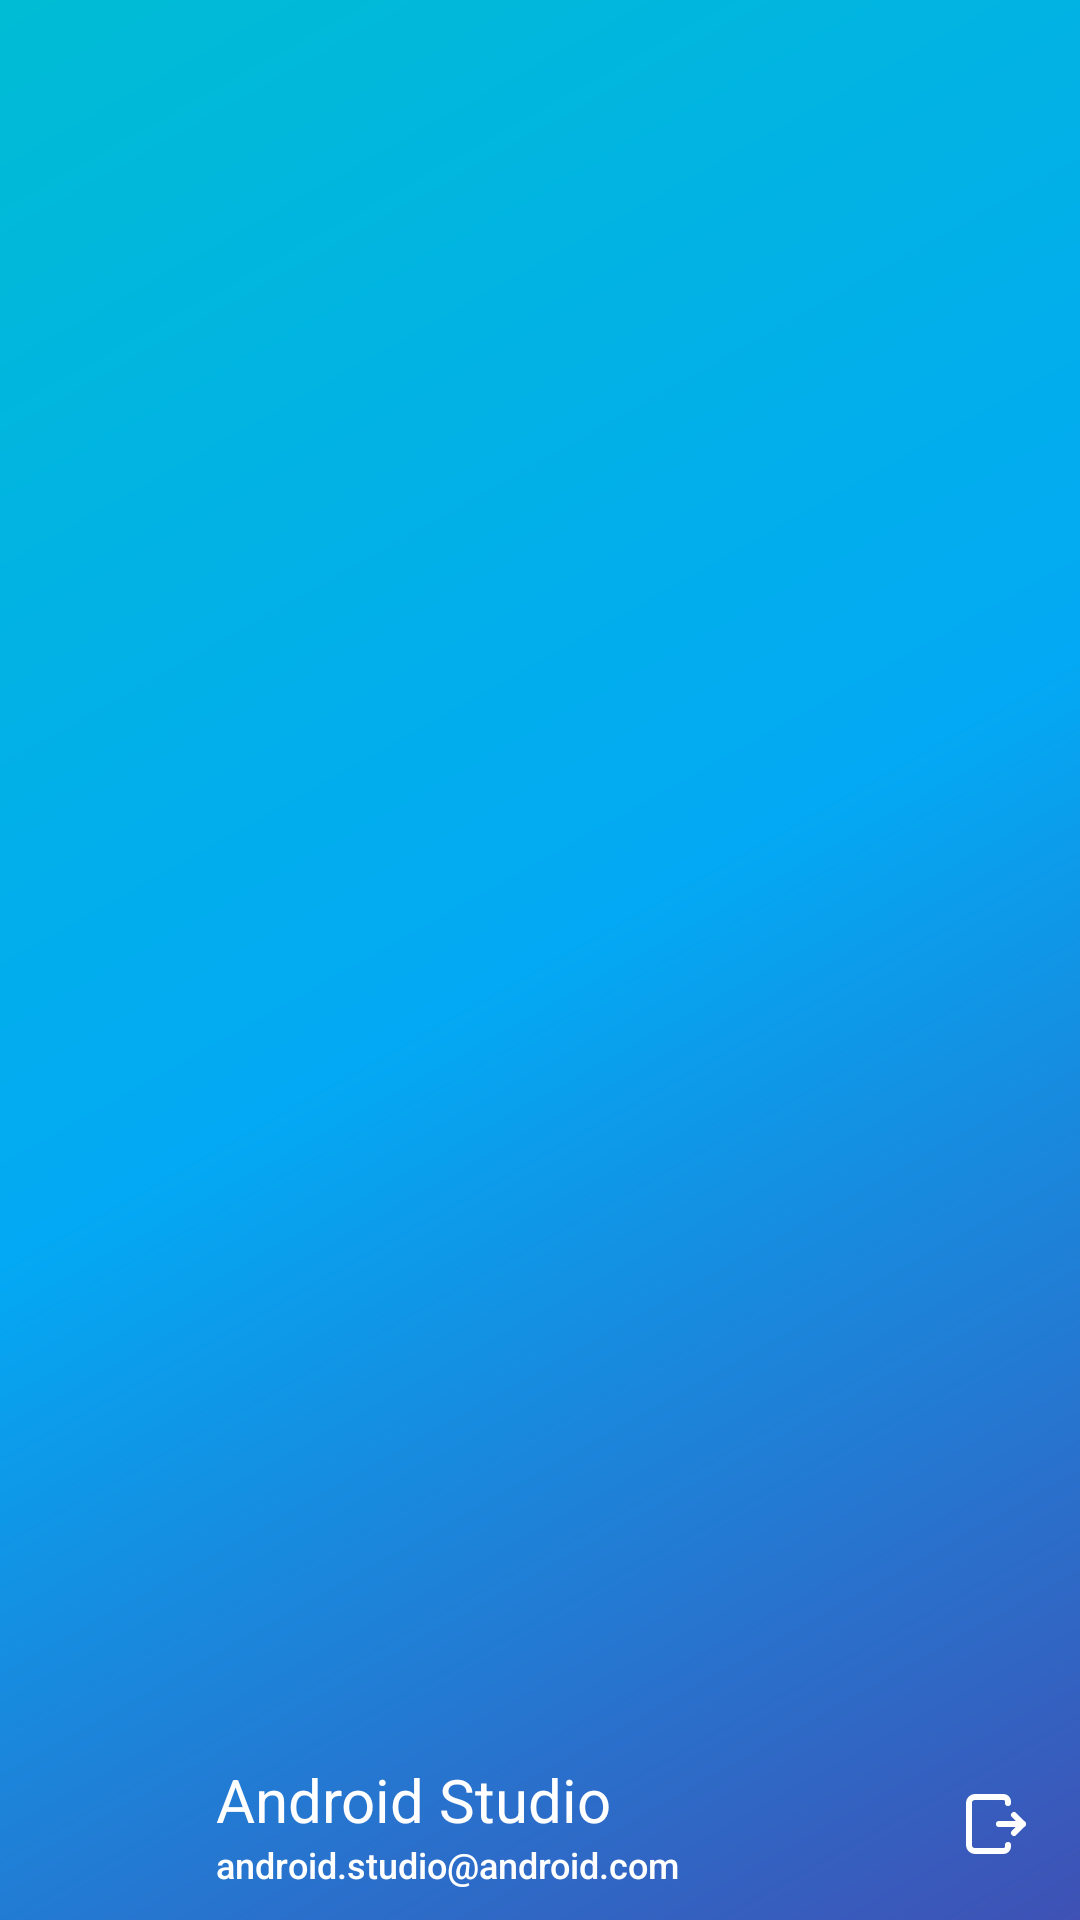

Reconstruct the res/layout file that produces this screen, plus the resources it refers to.
<!-- AndroidManifest.xml: application theme Theme.Sillyn -->
<!-- res/layout/nav_header_main.xml -->
<?xml version="1.0" encoding="utf-8"?>
<LinearLayout xmlns:android="http://schemas.android.com/apk/res/android"
    xmlns:app="http://schemas.android.com/apk/res-auto"
    xmlns:tools="http://schemas.android.com/tools"
    android:layout_width="match_parent"
    android:layout_height="wrap_content"
    android:background="@drawable/side_nav_bar"
    android:gravity="bottom"
    android:orientation="vertical"
    android:padding="@dimen/min_nav_padding"
    android:theme="@style/ThemeOverlay.AppCompat.Dark">

    
    <LinearLayout
        android:layout_width="match_parent"
        android:layout_height="wrap_content"
        android:gravity="center_vertical"
        android:orientation="horizontal"
        android:paddingBottom="0dp">

        
        <ImageView
            android:id="@+id/imageView"
            android:layout_width="48dp"
            android:layout_height="48dp"
            android:layout_marginEnd="16dp"
            android:contentDescription="@string/nav_header_desc"
            android:src="@mipmap/ic_launcher_round" />

        
        <LinearLayout
            android:layout_width="0dp"
            android:layout_height="match_parent"
            android:layout_weight="1"
            android:gravity="center_vertical"
            android:orientation="vertical">

            <TextView
                android:id="@+id/tvUserName"
                android:layout_width="wrap_content"
                android:layout_height="wrap_content"
                android:text="@string/nav_header_title"
                android:textAppearance="@style/TextAppearance.AppCompat.Body1"
                android:textSize="20sp" />

            <TextView
                android:id="@+id/tvUserEmail"
                android:layout_width="wrap_content"
                android:layout_height="wrap_content"
                android:text="@string/nav_header_subtitle"
                android:textAppearance="@style/TextAppearance.AppCompat.Body2"
                android:textSize="12sp" />
        </LinearLayout>

        
        <LinearLayout
            android:layout_width="wrap_content"
            android:layout_height="match_parent"
            android:gravity="center"
            android:orientation="vertical">

            <ImageButton
                android:id="@+id/btnLogout"
                android:layout_width="40dp"
                android:layout_height="40dp"
                android:background="?attr/selectableItemBackgroundBorderless"
                android:contentDescription="@string/logout"
                android:src="@drawable/logout_svgrepo_com"
                app:tint="@color/white" />
        </LinearLayout>
    </LinearLayout>
</LinearLayout>
<!-- resources referenced by this layout -->
<resources>
  <color name="white">#FFFFFFFF</color>
  <dimen name="min_nav_padding">8dp</dimen>
  <!-- drawable logout_svgrepo_com (drawable) -->
  <vector xmlns:android="http://schemas.android.com/apk/res/android"
      android:width="24dp"
      android:height="24dp"
      android:viewportWidth="24"
      android:viewportHeight="24">
    <path
        android:pathData="M21,12L13,12"
        android:strokeLineJoin="round"
        android:strokeWidth="2"
        android:fillColor="#00000000"
        android:strokeColor="#323232"
        android:strokeLineCap="round"/>
    <path
        android:pathData="M18,15L20.913,12.087V12.087C20.961,12.039 20.961,11.961 20.913,11.913V11.913L18,9"
        android:strokeLineJoin="round"
        android:strokeWidth="2"
        android:fillColor="#00000000"
        android:strokeColor="#323232"
        android:strokeLineCap="round"/>
    <path
        android:pathData="M16,5V4.5V4.5C16,3.672 15.328,3 14.5,3H5C3.895,3 3,3.895 3,5V19C3,20.105 3.895,21 5,21H14.5C15.328,21 16,20.328 16,19.5V19.5V19"
        android:strokeLineJoin="round"
        android:strokeWidth="2"
        android:fillColor="#00000000"
        android:strokeColor="#323232"
        android:strokeLineCap="round"/>
  </vector>
  <!-- drawable side_nav_bar (drawable) -->
  <shape xmlns:android="http://schemas.android.com/apk/res/android"
      android:shape="rectangle">
      <gradient
          android:angle="135"
          android:centerColor="#03A9F4"
          android:endColor="#00BCD4"
          android:startColor="#3F51B5"
          android:type="linear" />
  </shape>
  <string name="logout">Đăng xuất</string>
  <string name="nav_header_desc">Navigation header</string>
  <string name="nav_header_subtitle">android.studio@android.com</string>
  <string name="nav_header_title">Android Studio</string>
  <style name="Theme.Sillyn" parent="Theme.Material3.Light.NoActionBar">
          
          <item name="colorPrimary">@color/purple_500</item>
          <item name="colorPrimaryVariant">@color/purple_700</item>
          <item name="colorOnPrimary">@color/white</item>
          
          <item name="colorSecondary">@color/teal_200</item>
          <item name="colorSecondaryVariant">@color/teal_700</item>
          <item name="colorOnSecondary">@color/black</item>
          
          <item name="android:statusBarColor">?attr/colorPrimaryVariant</item>
  
      </style>
  <color name="purple_500">#FF6200EE</color>
  <color name="purple_700">#FF3700B3</color>
  <color name="teal_200">#FF03DAC5</color>
  <color name="teal_700">#FF018786</color>
  <color name="black">#FF000000</color>
</resources>
